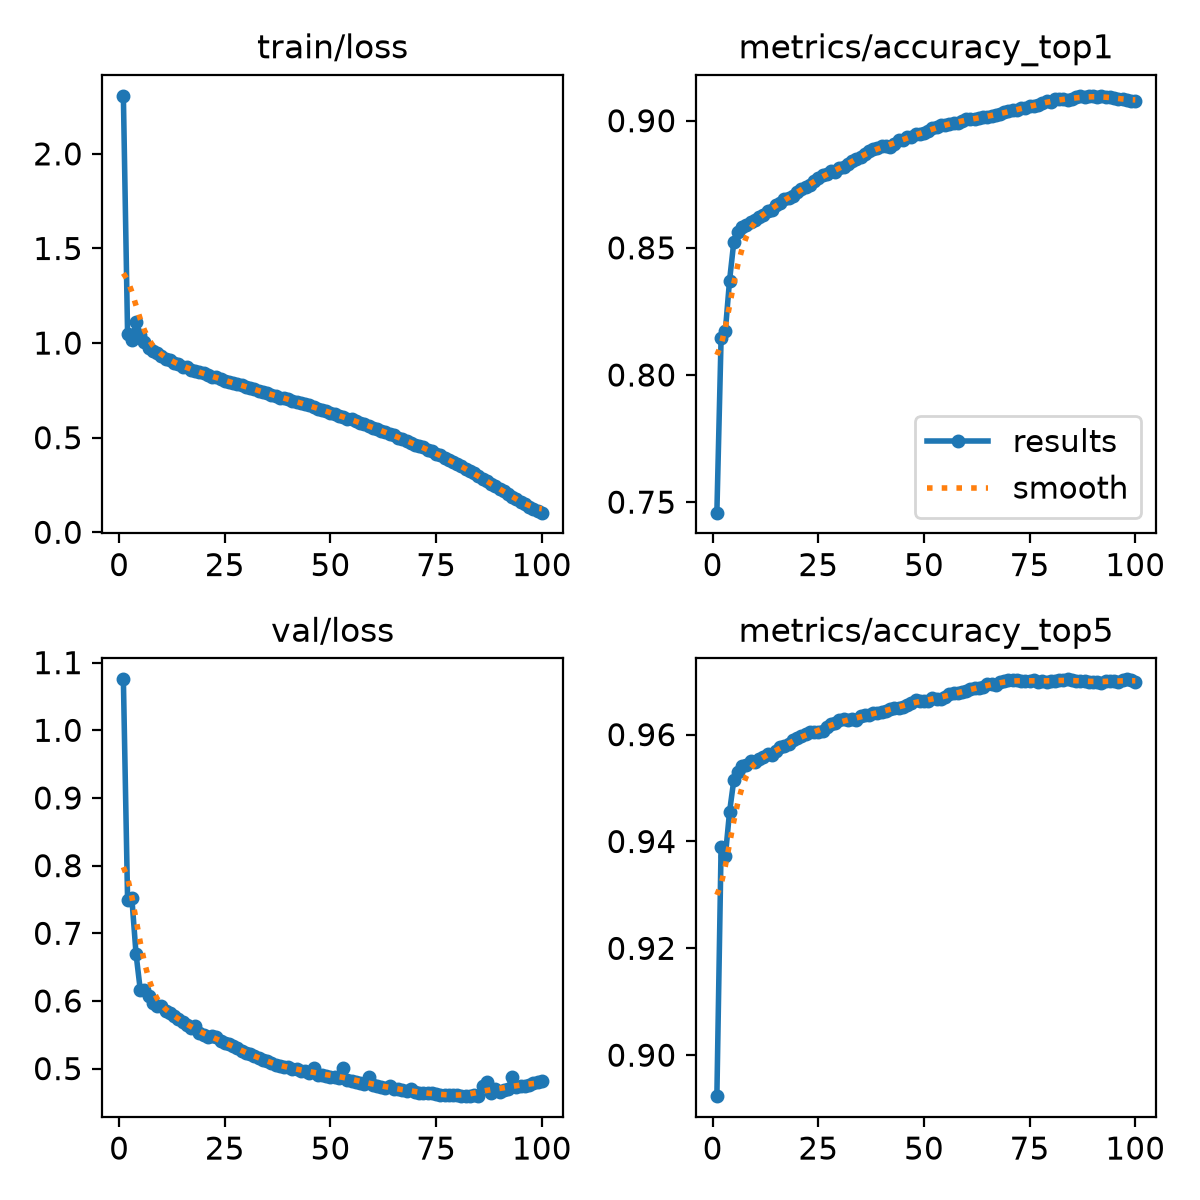

The table this chart was drawn from, first rows:
epoch, time, train/loss, metrics/accuracy_top1, metrics/accuracy_top5, val/loss, lr/pg0, lr/pg1, lr/pg2, lr/pg3, lr/pg4, lr/pg5, lr/pg6, lr/pg7
1, 224.8, 2.307, 0.7459, 0.8923, 1.075, 0.009997, 0.003332, 0.009997, 0.003332, 0.009997, 0.003332, 0.009997, 0.003332
2, 456.8, 1.047, 0.8145, 0.9389, 0.7489, 0.0198, 0.0066, 0.0198, 0.0066, 0.0198, 0.0066, 0.0198, 0.0066
3, 687.7, 1.014, 0.8172, 0.9372, 0.7524, 0.0294, 0.009801, 0.0294, 0.009801, 0.0294, 0.009801, 0.0294, 0.009801
4, 911, 1.111, 0.8371, 0.9455, 0.6694, 0.02911, 0.009703, 0.02911, 0.009703, 0.02911, 0.009703, 0.02911, 0.009703
5, 1136, 1.04, 0.8522, 0.9514, 0.6163, 0.02881, 0.009604, 0.02881, 0.009604, 0.02881, 0.009604, 0.02881, 0.009604
6, 1369, 1.004, 0.8563, 0.953, 0.616, 0.02851, 0.009505, 0.02851, 0.009505, 0.02851, 0.009505, 0.02851, 0.009505
7, 1594, 0.9751, 0.858, 0.9541, 0.6072, 0.02822, 0.009406, 0.02822, 0.009406, 0.02822, 0.009406, 0.02822, 0.009406
8, 1821, 0.9598, 0.8592, 0.9544, 0.5963, 0.02792, 0.009307, 0.02792, 0.009307, 0.02792, 0.009307, 0.02792, 0.009307
9, 2045, 0.946, 0.8602, 0.955, 0.5927, 0.02762, 0.009208, 0.02762, 0.009208, 0.02762, 0.009208, 0.02762, 0.009208
10, 2281, 0.9301, 0.8611, 0.9548, 0.592, 0.02733, 0.009109, 0.02733, 0.009109, 0.02733, 0.009109, 0.02733, 0.009109
11, 2511, 0.917, 0.8621, 0.9554, 0.5858, 0.02703, 0.00901, 0.02703, 0.00901, 0.02703, 0.00901, 0.02703, 0.00901
12, 2734, 0.9095, 0.8631, 0.9557, 0.5827, 0.02673, 0.008911, 0.02673, 0.008911, 0.02673, 0.008911, 0.02673, 0.008911
13, 2954, 0.8928, 0.8645, 0.9564, 0.5775, 0.02644, 0.008812, 0.02644, 0.008812, 0.02644, 0.008812, 0.02644, 0.008812
14, 3180, 0.8899, 0.865, 0.9562, 0.5729, 0.02614, 0.008713, 0.02614, 0.008713, 0.02614, 0.008713, 0.02614, 0.008713
15, 3402, 0.875, 0.867, 0.9569, 0.5686, 0.02584, 0.008614, 0.02584, 0.008614, 0.02584, 0.008614, 0.02584, 0.008614
16, 3624, 0.871, 0.8678, 0.9577, 0.5642, 0.02555, 0.008515, 0.02555, 0.008515, 0.02555, 0.008515, 0.02555, 0.008515
17, 3843, 0.8552, 0.8694, 0.9579, 0.56, 0.02525, 0.008416, 0.02525, 0.008416, 0.02525, 0.008416, 0.02525, 0.008416
18, 4064, 0.8509, 0.8694, 0.9582, 0.5622, 0.02495, 0.008317, 0.02495, 0.008317, 0.02495, 0.008317, 0.02495, 0.008317
19, 4284, 0.8481, 0.8706, 0.9589, 0.5527, 0.02465, 0.008218, 0.02465, 0.008218, 0.02465, 0.008218, 0.02465, 0.008218
20, 4505, 0.8417, 0.872, 0.9594, 0.5495, 0.02436, 0.008119, 0.02436, 0.008119, 0.02436, 0.008119, 0.02436, 0.008119
21, 4730, 0.8319, 0.873, 0.9598, 0.5471, 0.02406, 0.00802, 0.02406, 0.00802, 0.02406, 0.00802, 0.02406, 0.00802
22, 4957, 0.8217, 0.8739, 0.9601, 0.5477, 0.02376, 0.007921, 0.02376, 0.007921, 0.02376, 0.007921, 0.02376, 0.007921
23, 5178, 0.8182, 0.8747, 0.9605, 0.5465, 0.02347, 0.007822, 0.02347, 0.007822, 0.02347, 0.007822, 0.02347, 0.007822
24, 5395, 0.8109, 0.8765, 0.9604, 0.5405, 0.02317, 0.007723, 0.02317, 0.007723, 0.02317, 0.007723, 0.02317, 0.007723
25, 5615, 0.8008, 0.8773, 0.9606, 0.5375, 0.02287, 0.007624, 0.02287, 0.007624, 0.02287, 0.007624, 0.02287, 0.007624
26, 5832, 0.796, 0.8785, 0.9607, 0.536, 0.02258, 0.007525, 0.02258, 0.007525, 0.02258, 0.007525, 0.02258, 0.007525
27, 6050, 0.7885, 0.8792, 0.9614, 0.5329, 0.02228, 0.007426, 0.02228, 0.007426, 0.02228, 0.007426, 0.02228, 0.007426
28, 6271, 0.7825, 0.8801, 0.962, 0.53, 0.02198, 0.007327, 0.02198, 0.007327, 0.02198, 0.007327, 0.02198, 0.007327
29, 6493, 0.7778, 0.88, 0.9622, 0.5262, 0.02168, 0.007228, 0.02168, 0.007228, 0.02168, 0.007228, 0.02168, 0.007228
30, 6714, 0.7686, 0.8814, 0.9627, 0.523, 0.02139, 0.007129, 0.02139, 0.007129, 0.02139, 0.007129, 0.02139, 0.007129
31, 6941, 0.7603, 0.8817, 0.9629, 0.521, 0.02109, 0.00703, 0.02109, 0.00703, 0.02109, 0.00703, 0.02109, 0.00703
32, 7161, 0.7587, 0.8828, 0.9628, 0.518, 0.02079, 0.006931, 0.02079, 0.006931, 0.02079, 0.006931, 0.02079, 0.006931
33, 7383, 0.749, 0.8841, 0.9628, 0.5159, 0.0205, 0.006832, 0.0205, 0.006832, 0.0205, 0.006832, 0.0205, 0.006832
34, 7603, 0.7406, 0.8851, 0.9627, 0.5131, 0.0202, 0.006733, 0.0202, 0.006733, 0.0202, 0.006733, 0.0202, 0.006733
35, 7819, 0.7356, 0.8857, 0.9634, 0.5109, 0.0199, 0.006634, 0.0199, 0.006634, 0.0199, 0.006634, 0.0199, 0.006634
36, 8035, 0.7274, 0.8869, 0.9636, 0.5081, 0.01961, 0.006535, 0.01961, 0.006535, 0.01961, 0.006535, 0.01961, 0.006535
37, 8253, 0.7228, 0.8882, 0.9637, 0.506, 0.01931, 0.006436, 0.01931, 0.006436, 0.01931, 0.006436, 0.01931, 0.006436
38, 8473, 0.7111, 0.8888, 0.964, 0.5037, 0.01901, 0.006337, 0.01901, 0.006337, 0.01901, 0.006337, 0.01901, 0.006337
39, 8695, 0.711, 0.8892, 0.9641, 0.5024, 0.01871, 0.006238, 0.01871, 0.006238, 0.01871, 0.006238, 0.01871, 0.006238
40, 8916, 0.7038, 0.8899, 0.9643, 0.5017, 0.01842, 0.006139, 0.01842, 0.006139, 0.01842, 0.006139, 0.01842, 0.006139
41, 9139, 0.6962, 0.8901, 0.9644, 0.4998, 0.01812, 0.00604, 0.01812, 0.00604, 0.01812, 0.00604, 0.01812, 0.00604
42, 9360, 0.6909, 0.8898, 0.9648, 0.4989, 0.01782, 0.005941, 0.01782, 0.005941, 0.01782, 0.005941, 0.01782, 0.005941
43, 9582, 0.6816, 0.8907, 0.965, 0.4968, 0.01753, 0.005842, 0.01753, 0.005842, 0.01753, 0.005842, 0.01753, 0.005842
44, 9803, 0.677, 0.8924, 0.9651, 0.497, 0.01723, 0.005743, 0.01723, 0.005743, 0.01723, 0.005743, 0.01723, 0.005743
45, 10024, 0.6725, 0.8926, 0.9653, 0.4939, 0.01693, 0.005644, 0.01693, 0.005644, 0.01693, 0.005644, 0.01693, 0.005644
46, 10244, 0.6622, 0.8934, 0.9656, 0.5015, 0.01664, 0.005545, 0.01664, 0.005545, 0.01664, 0.005545, 0.01664, 0.005545
47, 10463, 0.6536, 0.8937, 0.9659, 0.4909, 0.01634, 0.005446, 0.01634, 0.005446, 0.01634, 0.005446, 0.01634, 0.005446
48, 10680, 0.6443, 0.8947, 0.9664, 0.4904, 0.01604, 0.005347, 0.01604, 0.005347, 0.01604, 0.005347, 0.01604, 0.005347
49, 10900, 0.6415, 0.8948, 0.9663, 0.4894, 0.01574, 0.005248, 0.01574, 0.005248, 0.01574, 0.005248, 0.01574, 0.005248
50, 11120, 0.632, 0.8953, 0.9663, 0.4882, 0.01545, 0.005149, 0.01545, 0.005149, 0.01545, 0.005149, 0.01545, 0.005149
51, 11340, 0.6255, 0.8958, 0.9663, 0.488, 0.01515, 0.00505, 0.01515, 0.00505, 0.01515, 0.00505, 0.01515, 0.00505
52, 11557, 0.6168, 0.897, 0.9669, 0.4862, 0.01485, 0.004951, 0.01485, 0.004951, 0.01485, 0.004951, 0.01485, 0.004951
53, 11776, 0.6109, 0.8975, 0.9667, 0.5011, 0.01456, 0.004852, 0.01456, 0.004852, 0.01456, 0.004852, 0.01456, 0.004852
54, 11996, 0.601, 0.8983, 0.9667, 0.4833, 0.01426, 0.004753, 0.01426, 0.004753, 0.01426, 0.004753, 0.01426, 0.004753
55, 12218, 0.5963, 0.8983, 0.9671, 0.4818, 0.01396, 0.004654, 0.01396, 0.004654, 0.01396, 0.004654, 0.01396, 0.004654
56, 12440, 0.5866, 0.8988, 0.9675, 0.4803, 0.01367, 0.004555, 0.01367, 0.004555, 0.01367, 0.004555, 0.01367, 0.004555
57, 12663, 0.5789, 0.8993, 0.9677, 0.4786, 0.01337, 0.004456, 0.01337, 0.004456, 0.01337, 0.004456, 0.01337, 0.004456
58, 12885, 0.57, 0.8992, 0.9679, 0.4778, 0.01307, 0.004357, 0.01307, 0.004357, 0.01307, 0.004357, 0.01307, 0.004357
59, 13109, 0.5642, 0.9, 0.968, 0.4872, 0.01277, 0.004258, 0.01277, 0.004258, 0.01277, 0.004258, 0.01277, 0.004258
60, 13330, 0.5523, 0.9006, 0.9681, 0.4758, 0.01248, 0.004159, 0.01248, 0.004159, 0.01248, 0.004159, 0.01248, 0.004159
... 40 more rows
